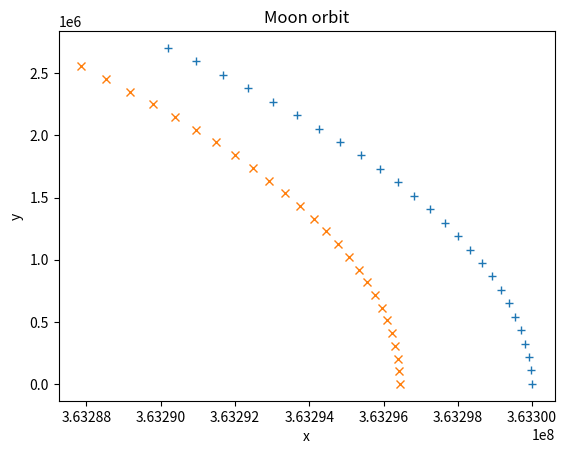

Write Python code to recreate this figure.
#!/usr/bin/python3

import math
import matplotlib
import matplotlib.pyplot as plt

G = 6.67408E-11
# orbit description


def findE(E0, Mt, e):
    diff = 1
    while True:
        diff = (E0 - e * math.sin(E0) - Mt) / (1 - e * math.cos(E0))
        if diff < 0.06:
            break
        E0 = E0 - diff
    return E0


class Orbit:
    def __init__(self):
        self.M0 = 0  # mean anomaly at epoch
        self.a = 0  # semi-major axis
        self.e = 0  # eccentricity
        self.w = 0  # longitude of periapsis

    def posAtTime(self, time, M, m):
        # see:
        # https://en.wikipedia.org/wiki/True_anomaly
        # https://gamedev.stackexchange.com/questions/112335/orbital-mechanics-orbit-as-a-function-of-time-universal-variable-formulation
        # mean anomaly at time
        Mt = self.M0 + time * math.sqrt(G * (M+m) / (self.a * self.a * self.a))
        # Eccentric anomaly
        if self.e > 0.8:
            E = findE(math.pi, Mt, self.e)
        else:
            E = findE(Mt, Mt, self.e)
        # true anomaly (angle from planet)
        v = 2*math.atan2(math.sqrt(1+self.e)*math.sin(E/2),
                         math.sqrt(1-self.e)*math.cos(E/2))
        # radius (distance from planet)
        r = self.a * (1-self.e*self.e)/(1+self.e*math.cos(E))

        x = r*math.cos(v)
        y = r*math.sin(v)
        return x, y


def semiImplicitEuler(y0, x0, vx0, vy0, m, M, dt, steps):
    xs = []
    ys = []
    x = x0
    y = y0
    vx = vx0
    vy = vy0
    for _ in range(steps):
        xs.append(x)
        ys.append(y)
        r2 = x*x + y*y
        r = math.sqrt(r2)
        a = G*(M)/r2
        ax = -a*x/r
        ay = -a*y/r
        vx += ax*dt
        vy += ay*dt
        x += vx*dt
        y += vy*dt

    return (xs, ys)


def fromOrbit(orbit, m, M, dt, steps):
    xs = []
    ys = []
    for step in range(steps):
        time = step*dt
        x, y = orbit.posAtTime(time, M, m)
        xs.append(x)
        ys.append(y)
    return xs, ys


M = 5.9724E24  # mass of earth
m = 0.07346E24  # mass of the moon
STEPS = 26
DT = 100
# starting at apoapsis
# xs, ys = semiImplicitEuler(y0=0, x0=0.4055E9, vx0=0, vy0=970,
#                           m = m, M = M, dt = 100, steps = 26000)

# starting at periapsis
xs, ys = semiImplicitEuler(y0=0, x0=0.3633E9, vx0=0, vy0=1082,
                           m=m, M=M, dt=DT, steps=STEPS)

# from orbit
o = Orbit()
o.e = 0.0549
o.a = 0.3844E9
o.M0 = 0

xso, yso = fromOrbit(orbit=o, dt=DT, m=m, M=M, steps=STEPS)

fig, ax = plt.subplots()
ax.set(xlabel='x', ylabel='y', title='Moon orbit')
ax.plot(xs, ys, '+', xso, yso, 'x')
plt.show()
